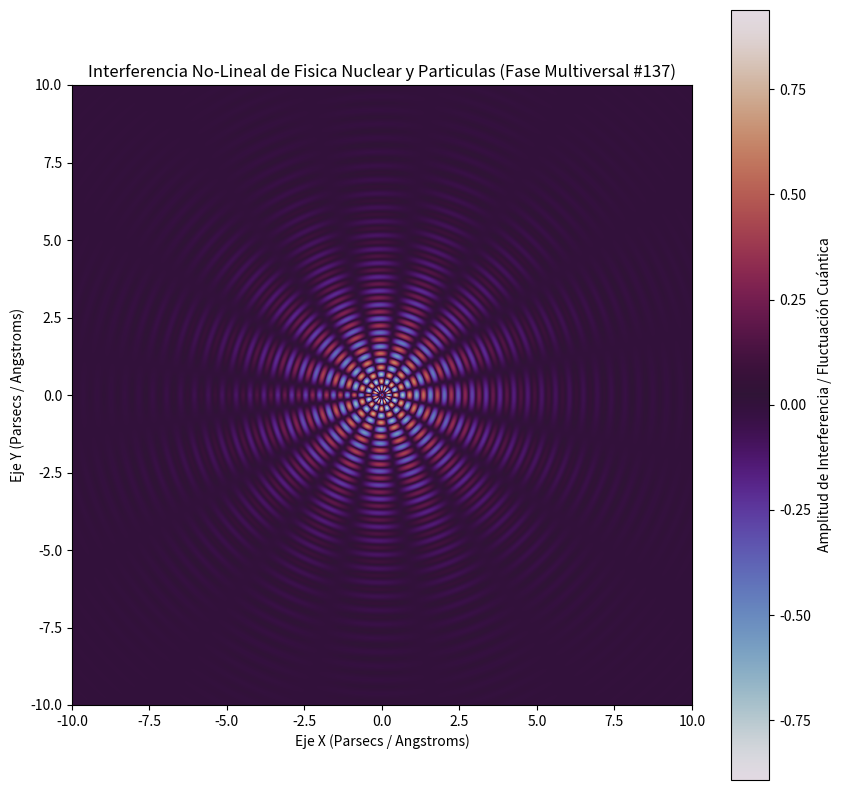

The matplotlib source for this figure:
%matplotlib inline
# Simulación Multiversal: Fisica Nuclear y Particulas - Variante 137
import numpy as np
import matplotlib.pyplot as plt

# Parámetros Físicos No-Lineales
omega_1 = 13.986
omega_2 = 7.819
lambda_decay = 0.436
phase_shift = 1.624

x = np.linspace(-10, 10, 800)
y = np.linspace(-10, 10, 800)
X, Y = np.meshgrid(x, y)

# Dinámica de Fluidos / Campos Tensor-Escalares (Fase Multiversal)
R = np.sqrt(X**2 + Y**2) + 1e-5
Z = (np.sin(omega_1 * R + phase_shift) * np.cos(omega_2 * np.arctan2(Y, X))) * np.exp(-lambda_decay * R)

plt.figure(figsize=(10, 10))
plt.imshow(Z, cmap='twilight', extent=[-10, 10, -10, 10], origin='lower')
plt.colorbar(label='Amplitud de Interferencia / Fluctuación Cuántica')
plt.title(r'Interferencia No-Lineal de Fisica Nuclear y Particulas (Fase Multiversal #137)')
plt.xlabel('Eje X (Parsecs / Angstroms)')
plt.ylabel('Eje Y (Parsecs / Angstroms)')
plt.show()
